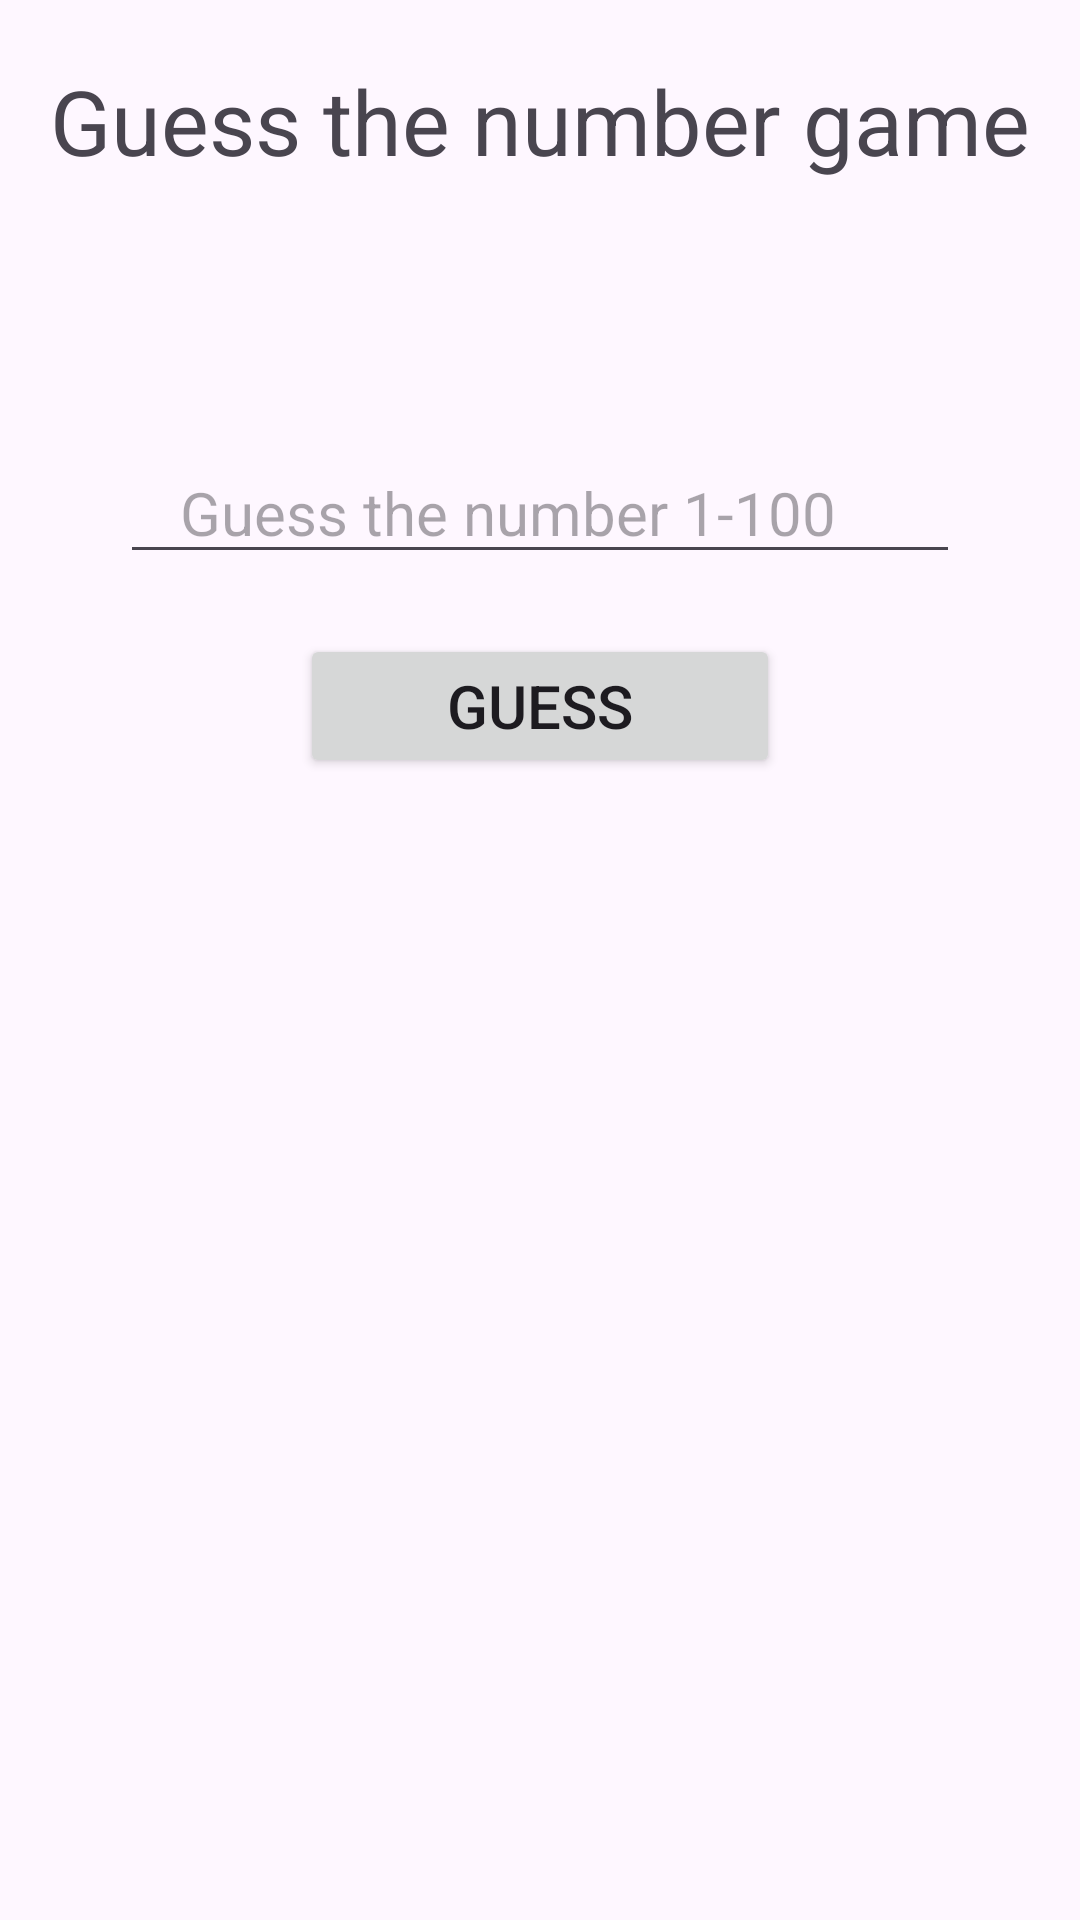

Android layout source for this screen:
<!-- AndroidManifest.xml: application theme Theme.DisplayHelloWorldActivity -->
<!-- res/layout/activity_guess_the_number_game.xml -->
<?xml version="1.0" encoding="utf-8"?>
<LinearLayout xmlns:android="http://schemas.android.com/apk/res/android"
    xmlns:app="http://schemas.android.com/apk/res-auto"
    xmlns:tools="http://schemas.android.com/tools"
    android:id="@+id/main"
    android:layout_width="match_parent"
    android:layout_height="match_parent"
    tools:context=".guessTheNumberGame"
    android:orientation="vertical">

    <TextView
        android:layout_width="match_parent"
        android:layout_height="wrap_content"
        android:text="Guess the number game"
        android:textSize="30sp"
        android:gravity="center"
        android:layout_marginVertical="20dp"
        />

    <TextView
        android:id="@+id/tv_guessNumOutput"
        android:layout_width="match_parent"
        android:layout_height="wrap_content"
        android:text=""
        android:textSize="20sp"
        android:layout_marginVertical="20dp"
        android:layout_marginHorizontal="10dp"
        android:gravity="center"
        />

    <EditText
        android:id="@+id/et_guessnumInput"
        android:layout_width="match_parent"
        android:layout_height="wrap_content"
        android:hint="Guess the number 1-100"
        android:textSize="20sp"
        android:layout_marginHorizontal="40dp"
        android:paddingHorizontal="20dp"
        />

    <Button
        android:id="@+id/btn_guessNumSubmit"
        android:layout_width="match_parent"
        android:layout_height="wrap_content"
        android:text="Guess"
        android:textSize="20sp"
        android:layout_marginHorizontal="100dp"
        android:layout_marginVertical="20dp"
        />

</LinearLayout>
<!-- resources referenced by this layout -->
<resources>
  <style name="Theme.DisplayHelloWorldActivity" parent="Base.Theme.DisplayHelloWorldActivity" />
  <style name="Base.Theme.DisplayHelloWorldActivity" parent="Theme.Material3.DayNight.NoActionBar">
          
          
      </style>
</resources>
